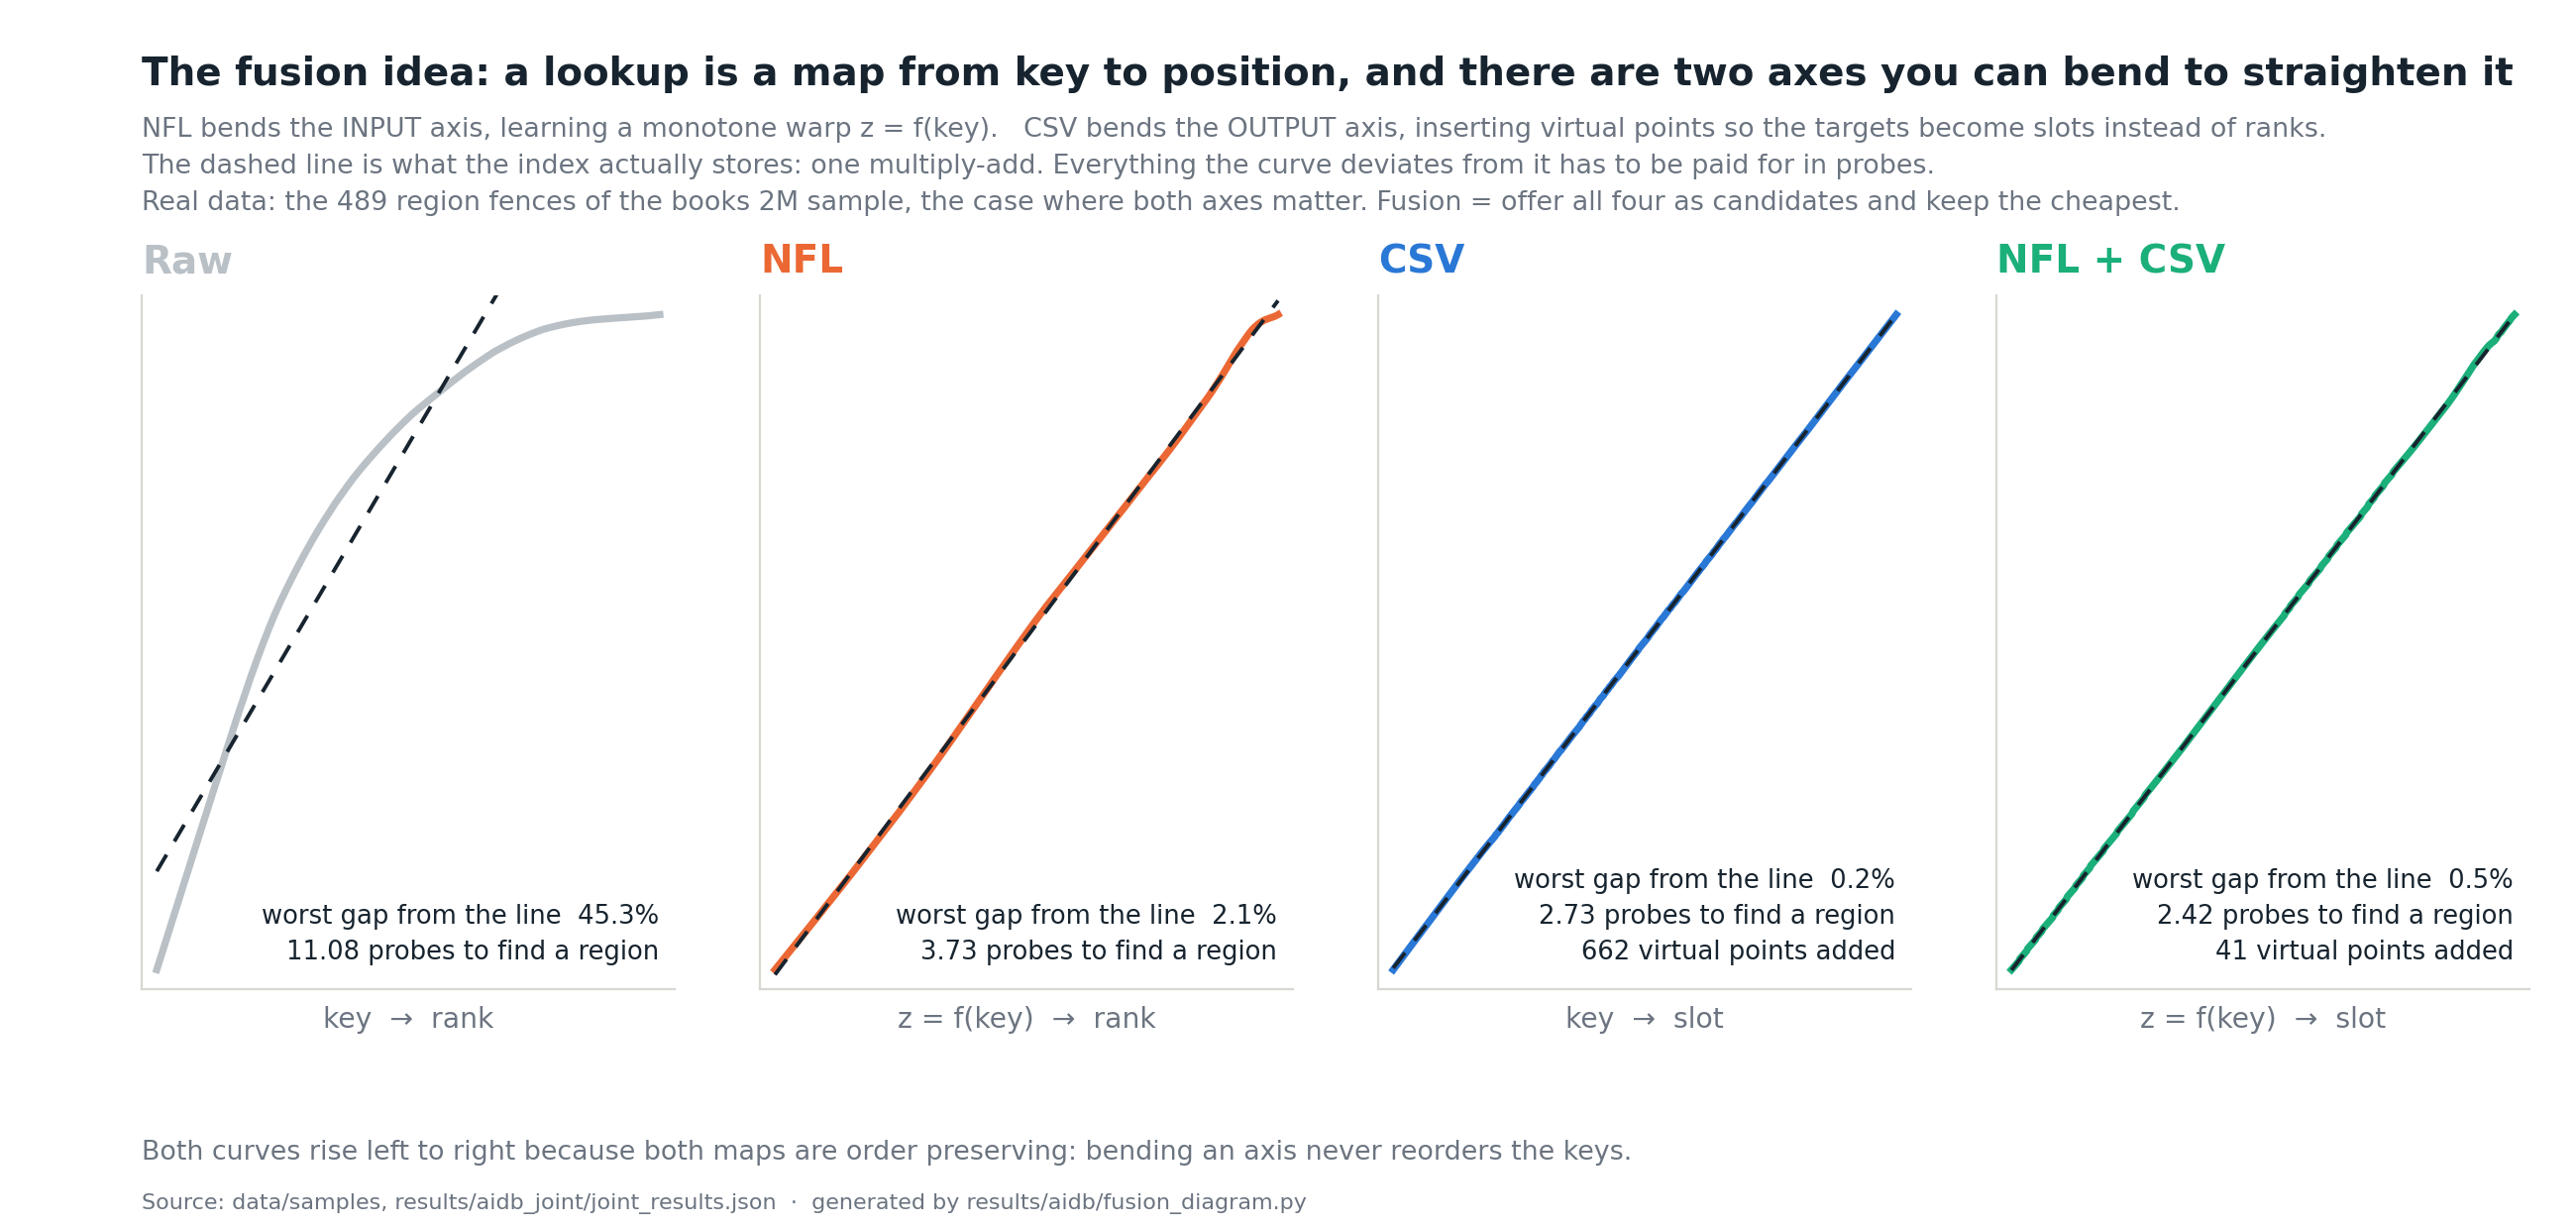

Generate this figure with Python:
#!/usr/bin/env python3
"""The fusion idea in one picture: two axes, two methods, one straight line.

Needs matplotlib.  /usr/bin/python3 results/aidb/fusion_diagram.py [--slide]

A lookup is a map from key to position. A learned index wants that map to be a straight line,
because then one multiply-add finds the answer. There are exactly two axes you can bend to get it:

    NFL bends the INPUT  axis:  key  ->  z = f(key)          (a learned monotone warp)
    CSV bends the OUTPUT axis:  rank ->  slot                (virtual points that hold no record)

Real data: the 489 region fences of the books 2M uniform sample, the case where both matter.
Probe counts under each panel are the measured cost of the resulting root model
(results/aidb_joint/joint_results.json).
"""
import json, math, os, pathlib, sys
sys.path.insert(0, str(pathlib.Path(__file__).resolve().parent.parent / "aidb_joint" / "verify"))
import indep as I
import matplotlib
matplotlib.use("Agg")
import matplotlib.pyplot as plt

HERE = pathlib.Path(__file__).resolve().parent
S = HERE.parent.parent
BLUE, ORANGE, TEAL, GRAY = "#2a78d6", "#eb6834", "#1baf7a", "#b9c0c6"
INK, MUTED, GRID = "#17242f", "#6b7480", "#d8d7d0"
SLIDE = "--slide" in sys.argv
DS, ALPHA = "books", 4.0

keys = I.load(str(S / f"data/samples/{DS}_2M_uniform_s42"))
f = I.fences(keys)
n = len(f)
o, sp = float(f[0]), float(max(1, f[-1] - f[0]))
raw = [(float(k) - o) / sp for k in f]

units = {r["dataset"]: r for r in json.loads((S / "results/aidb_joint/joint_results.json").read_text())}[DS]
U = units["flow_units"]
warp = lambda x: sum(c * math.tanh(g * (x - m)) for g, m, c in U)
z = [warp(x) for x in raw]
zmin, zspan = min(z), max(z) - min(z)
z = [(v - zmin) / zspan for v in z]

def slots(feature):
    slot, vf, _b, _a, _r = I.smooth_cdf(feature, ALPHA)
    tot = n + len(vf)
    return [s / (tot - 1) for s in slot], len(vf)

ranks = [i / (n - 1) for i in range(n)]
slot_raw, v_raw = slots(raw)
slot_z, v_z = slots(z)

b4 = units["budgets"]["4"]
PANELS = [
    (raw, ranks, "Raw", "key  →  rank", GRAY, units["baseline_linear"], None),
    (z, ranks, "NFL", "z = f(key)  →  rank", ORANGE, units["flow_only"], None),
    (raw, slot_raw, "CSV", "key  →  slot", BLUE, b4["csv_only"], v_raw),
    (z, slot_z, "NFL + CSV", "z = f(key)  →  slot", TEAL, b4["sequential"], v_z),
]

fig = plt.figure(figsize=(13.33, 6.4) if SLIDE else (13.0, 6.2), dpi=200)
fig.patch.set_facecolor("white")
w, gap, left, bot, hgt = 0.207, 0.033, 0.055, 0.195, 0.565
for i, (xs, ys, name, axis_label, colour, probes, virt) in enumerate(PANELS):
    ax = fig.add_axes([left + i * (w + gap), bot, w, hgt]); ax.set_facecolor("white")
    # least-squares line through the points
    mx = sum(xs) / n; my = sum(ys) / n
    sxx = sum((x - mx) ** 2 for x in xs); sxy = sum((x - mx) * (y - my) for x, y in zip(xs, ys))
    a = sxy / sxx; b = my - a * mx
    ax.plot([0, 1], [b, a + b], color=INK, lw=1.4, ls=(0, (5, 4)), zorder=4)
    ax.plot(xs, ys, color=colour, lw=2.6, zorder=3)
    resid = max(abs(y - (a * x + b)) for x, y in zip(xs, ys))
    ax.set_xlim(-0.03, 1.03); ax.set_ylim(-0.03, 1.03)
    ax.set_xticks([]); ax.set_yticks([])
    for s_ in ("top", "right"): ax.spines[s_].set_visible(False)
    for s_ in ("bottom", "left"): ax.spines[s_].set_color(GRID)
    ax.set_title(name, fontsize=15 if SLIDE else 14, color=colour, loc="left", pad=8, fontweight="semibold")
    ax.set_xlabel(axis_label, fontsize=11 if SLIDE else 10.2, color=MUTED, labelpad=6)
    sub = f"worst gap from the line  {100*resid:.1f}%\n{probes:.2f} probes to find a region"
    if virt: sub += f"\n{virt} virtual points added"
    ax.text(0.97, 0.035, sub, transform=ax.transAxes, va="bottom", ha="right",
            fontsize=10 if SLIDE else 9.3, color=INK, linespacing=1.5)

fig.text(0.055, 0.955, "The fusion idea: a lookup is a map from key to position, and there are two axes you can bend to straighten it",
         fontsize=14.5 if SLIDE else 14, color=INK, fontweight="semibold", va="top")
for i, line in enumerate([
        "NFL bends the INPUT axis, learning a monotone warp z = f(key).   CSV bends the OUTPUT axis, inserting virtual points so the targets become slots instead of ranks.",
        "The dashed line is what the index actually stores: one multiply-add. Everything the curve deviates from it has to be paid for in probes.",
        f"Real data: the {n} region fences of the {DS} 2M sample, the case where both axes matter. Fusion = offer all four as candidates and keep the cheapest."]):
    fig.text(0.055, 0.905 - i * 0.030, line, fontsize=9.7, color=MUTED, va="top")
fig.text(0.055, 0.052, "Both curves rise left to right because both maps are order preserving: bending an axis never reorders the keys.",
         fontsize=9.7, color=MUTED, va="bottom")
fig.text(0.055, 0.012, "Source: data/samples, results/aidb_joint/joint_results.json  ·  generated by results/aidb/fusion_diagram.py",
         fontsize=8, color=MUTED, va="bottom")

out = HERE / ("fusion_diagram_slide.png" if SLIDE else "fusion_diagram.png")
fig.savefig(out, facecolor="white")
print("wrote", out)
for xs, ys, name, _, _, probes, virt in PANELS:
    mx = sum(xs) / n; my = sum(ys) / n
    sxx = sum((x - mx) ** 2 for x in xs); sxy = sum((x - mx) * (y - my) for x, y in zip(xs, ys))
    a = sxy / sxx; b = my - a * mx
    print(f"  {name:<10} worst gap {100*max(abs(y-(a*x+b)) for x,y in zip(xs,ys)):5.1f}%   probes {probes:6.2f}   virtual {virt}")
